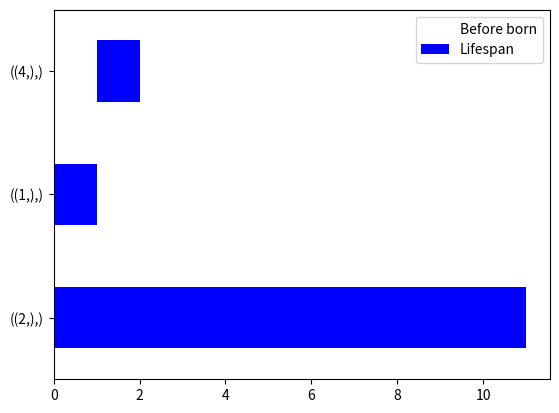
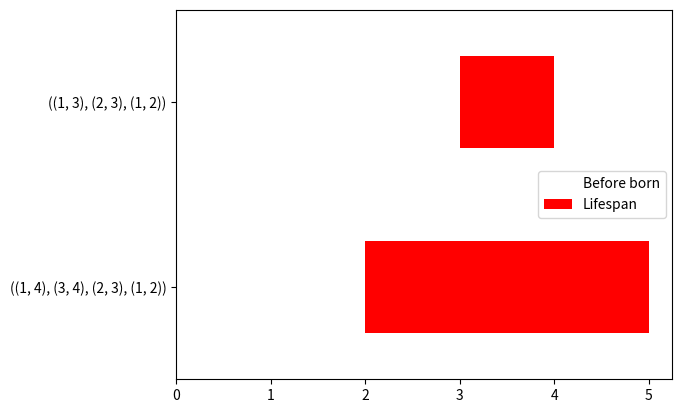

Recreate these plots in Python, in order.
import scipy.io
import pandas as pd
import matplotlib.pyplot as plt
import networkx as nx
import os
import numpy as np
from itertools import combinations
from scipy.sparse import csr_matrix


clear = lambda: os.system('cls')
clear()


class SCset:
    """
    A class used to create a simplex.

    ----------
    Attributes
    ----------
    v: list
        A list of the maximal faces of the simplicial complex.
    """

    def __init__(self, v):
        '''
        Generate the nodes of a simplicial complex.

        ----------
        Attributes
        ----------
        v: list
            A list of the maximal faces of the simplicial complex.

        -------
        Raises
        -------
        AttributeError:
            If the maximal faces are not immutable objects.

        ---------
        Examples:
        ---------
        To make a simplicial complex associated with a graph,
        use the ``SimplicialComplex`` class. We need a graph G.
            >>> sc = SCMaximalFacets([[0,1,2,3],[3,4,5]])
            >>> print(sc.SCverices)
            [0, 1, 2, 3, 4, 5]

        '''
        self.v = v

    def faces(self):
        """
        Makes the faces of a simplicial complex.

           A simplicial complex SC is uniquely determined by its maximal faces,
           and it must contain every face of a simplex, also the intersection
           of any two simplexes of SC is a face of each of them.

        ----------
        Returns
        ----------
        list:
            A list of the faceset of a simplicial complex.

        ---------
        Examples:
        ---------
        To create the faces of a simplical complex use,
        ``SimplicialComplex.faces()''.
            >>> sc = SCMaximalFacets([[0,1,2,3],[3,4,5]])
            >>> print(sc.faces())
            [(1, 3), (0, 1, 2), (0, 1, 3), (0, 3), (1, 2), (1,), (0, 2, 3), (3,), (5,), (0, 1, 2, 3), (4, 5), (1, 2, 3), (2, 3), (3, 5), (0, 1), (0,), (2,), (4,), (), (3, 4, 5), (3, 4), (0, 2)]

        .. Note:: The faces are sorted by their dimension.

            """
        sv = []
        for i in self.v:
            if len(i) != 0:
                sv.append(tuple(tuple_sorted(i)))
            else:
                sv.append(i)
        return sv

    def p_simplices(self, p):
        """
        Creates a list of the faces of a simplex with dimension p.

        ----------
        Parameters
        ----------
        p: int
            The dimension of the desired faces.

        --------
        Returns:
        --------
        list:
            A list of the faces of a simplex with dimension p.

        ---------
        Examples:
        ---------
        The p-simplices are done with
        "SimplicialComplex.p_simplex(p)".
            >>> sc = SCMaximalFacets([[0,1,2]])
            >>> print(sc.faces())
            [(0,), (1,), (2,), (0, 1), (0, 2), (1, 2), (0, 1, 2)]
            >>> print(sc.p_simplices(0))
            [(0,), (1,), (2,)]
            >>> print(sc.p_simplices(2))
            [(0, 1, 2)]
            >>> print(sc.p_simplices(1))
            [(0, 1), (0, 2), (1, 2)]
            >>> print(sc.p_simplices(5))
            []

        .. Note:: If there are not faces of dimension p,
        the method return a empty list like in
        ``sc.p_simplex(5)''.

        """
        return list(filter(lambda face: (len(face) == p + 1), self.faces()))

    def dimension(self):
        """
        Gives the dimension of a simplicial complex.
        ----------
        Parameters
        ----------
        p: int
            The dimension of the faces.

        --------
        Returns:
        --------
        (a - 1): int
            The dimension of the simplicial complex.
        -------
        Raises:
        -------
            Return ``-1'' if the simplicial complex is empty.

        Examples:
        To use the method dimension write
        ``SimplicialComplex.dimension()''.
            >>> sc = SCFromFacets([[0,1,2,4]])
            >>> print(sc.dimension())
            3
        """
        a = 0
        for x in self.faces():
            if (len(x) > a):
                a = len(x)
        return a - 1

    def s_dimension(self):
        """
        Creates a dictionary of the dimension of every element in the Simplicial Complex.

        --------
        Returns:
        --------
        dd: dictionary
            Keys as the simplices, and values as their respectively dimension.

        ---------
        Examples:
        ---------
            >>> sc = SCMaximalFacets([[0,1,2]])
            >>> print(sc.s_dimension())
            {(0,):0, (1,):0, (2,):0, (0, 1):1, (0, 2):1, (1, 2):1, (0, 1, 2):2]

        """
        dd = {}
        for i in range(self.dimension()+1):
            for j in self.p_simplices(i):
                dd[j] = len(j)-1
        return dd

    def boundary(self):
        """
        Gives a dictionary of the boundary operator on all the elements of the simplicial complex

        --------
        Returns:
        --------
        bd: dictionary
            Keys are the simplices and the values are themselves under the boundary operator

        -------
        Raises:
        -------
        AttributeError:
            If p is lower than zero or bigger than the dimension of the
            simplicial complex dimension.

        ---------
        Examples:
        ---------
        To create a basis for the group of oriented p-chains, use
        ``SimplicialComplex.basis_group_oriented_p_chains(p)``.
            >>> sc = SCMaximalFacets([[0,1,2,3],[3,4,5]])
            >>> print(sc.boundary())
            {(2,): [], (5,): [], (4,): [], (1,): [], (0,): [], (3,): [],
            (3, 4): [(4,), (3,)], (0, 2): [(2,), (0,)], (1, 3): [(3,), (1,)], (4, 5): [(5,), (4,)],
            (0, 1): [(1,), (0,)], (1, 2): [(2,), (1,)], (3, 5): [(5,), (3,)],
            (0, 3): [(3,), (0,)], (2, 3): [(3,), (2,)], (0, 1, 3): [(1, 3), (0, 3), (0, 1)],
            (0, 1, 2): [(1, 2), (0, 2), (0, 1)], (0, 2, 3): [(2, 3), (0, 3), (0, 2)],
            (1, 2, 3): [(2, 3), (1, 3), (1, 2)], (3, 4, 5): [(4, 5), (3, 5), (3, 4)], (0, 1, 2, 3): [(1, 2, 3), (0, 2, 3), (0, 1, 3), (0, 1, 2)]}
        """
        bd = {}
        for i in range(self.dimension() + 1):
            for j in self.p_simplices(i):
                k = self.s_dimension()[j]
                if (k == 0):
                    bd[j]=[]
                else:
                    av = []
                    for c in range(self.s_dimension()[j]+1):
                        hl = []
                        for h in j:
                            hl.append(h)
                        hl.pop(c)
                        av.append(tuple(hl))
                    bd[j] = av
        return bd

class SCMaximalFacets:
    """
    A class used to create a simplex.

    ----------
    Attributes
    ----------
    v: list
        A list of the maximal faces of the simplicial complex.
    """

    def __init__(self, v):
        '''
        Generate the nodes of a simplicial complex.

        ----------
        Attributes
        ----------
        v: list
            A list of the maximal faces of the simplicial complex.

        -------
        Raises
        -------
        AttributeError:
            If the maximal faces are not immutable objects.

        ---------
        Examples:
        ---------
        To make a simplicial complex associated with a graph,
        use the ``SimplicialComplex`` class. We need a graph G.
            >>> sc = SCMaximalFacets([[0,1,2,3],[3,4,5]])
            >>> print(sc.SCverices)
            [0, 1, 2, 3, 4, 5]

        '''
        self.v = v
        self.SCFaset = []
        self.SCvertices = set()
        for x in self.v:
            self.SCFaset.append(x)
            for y in x:
                self.SCvertices.add(y)
        self.SCvertices = list(self.SCvertices)

    def faces(self):
        """
        Makes the faces of a simplicial complex.

           A simplicial complex SC is uniquely determined by its maximal faces,
           and it must contain every face of a simplex, also the intersection
           of any two simplexes of SC is a face of each of them.

        ----------
        Returns
        ----------
        list:
            A list of the faceset of a simplicial complex.

        ---------
        Examples:
        ---------
        To create the faces of a simplical complex use,
        ``SimplicialComplex.faces()''.
            >>> sc = SCMaximalFacets([[0,1,2,3],[3,4,5]])
            >>> print(sc.faces())
            [(1, 3), (0, 1, 2), (0, 1, 3), (0, 3), (1, 2), (1,), (0, 2, 3), (3,), (5,), (0, 1, 2, 3), (4, 5), (1, 2, 3), (2, 3), (3, 5), (0, 1), (0,), (2,), (4,), (), (3, 4, 5), (3, 4), (0, 2)]

        .. Note:: The faces are sorted by their dimension.

            """

        faceset = set()
        for faset in self.SCFaset:
            for face in sub_lists(faset):
                if len(face) != 0:
                    faceset.add(tuple(tuple_sorted(face)))
                else:
                    faceset.add(tuple(face))
        return list(faceset)

    def p_simplices(self, p):
        """
        Creates a list of the faces of a simplex with dimension p.

        ----------
        Parameters
        ----------
        p: int
            The dimension of the desired faces.

        --------
        Returns:
        --------
        list:
            A list of the faces of a simplex with dimension p.

        ---------
        Examples:
        ---------
        The p-simplices are done with
        "SimplicialComplex.p_simplex(p)".
            >>> sc = SCMaximalFacets([[0,1,2]])
            >>> print(sc.faces())
            [(0,), (1,), (2,), (0, 1), (0, 2), (1, 2), (0, 1, 2)]
            >>> print(sc.p_simplices(0))
            [(0,), (1,), (2,)]
            >>> print(sc.p_simplices(2))
            [(0, 1, 2)]
            >>> print(sc.p_simplices(1))
            [(0, 1), (0, 2), (1, 2)]
            >>> print(sc.p_simplices(5))
            []

        .. Note:: If there are not faces of dimension p,
        the method return a empty list like in
        ``sc.p_simplex(5)''.

        """
        return list(filter(lambda face: (len(face) == p + 1), self.faces()))

    def dimension(self):
        """
        Gives the dimension of a simplicial complex.
        ----------
        Parameters
        ----------
        p: int
            The dimension of the faces.

        --------
        Returns:
        --------
        (a - 1): int
            The dimension of the simplicial complex.
        -------
        Raises:
        -------
            Return ``-1'' if the simplicial complex is empty.

        Examples:
        To use the method dimension write
        ``SimplicialComplex.dimension()''.
            >>> sc = SCFromFacets([[0,1,2,4]])
            >>> print(sc.dimension())
            3
        """
        a = 0
        for x in self.faces():
            if (len(x) > a):
                a = len(x)
        return a - 1

    def s_dimension(self):
        """
        Creates a dictionary of the dimension of every element in the Simplicial Complex.

        --------
        Returns:
        --------
        dd: dictionary
            Keys as the simplices, and values as their respectively dimension.

        ---------
        Examples:
        ---------
            >>> sc = SCMaximalFacets([[0,1,2]])
            >>> print(sc.s_dimension())
            {(0,):0, (1,):0, (2,):0, (0, 1):1, (0, 2):1, (1, 2):1, (0, 1, 2):2]

        """
        dd = {}
        for i in range(self.dimension()+1):
            for j in self.p_simplices(i):
                dd[j] = len(j)-1
        return dd

    def boundary(self):
        """
        Gives a dictionary of the boundary operator on all the elements of the simplicial complex

        --------
        Returns:
        --------
        bd: dictionary
            Keys are the simplices and the values are themselves under the boundary operator

        -------
        Raises:
        -------
        AttributeError:
            If p is lower than zero or bigger than the dimension of the
            simplicial complex dimension.

        ---------
        Examples:
        ---------
        To create a basis for the group of oriented p-chains, use
        ``SimplicialComplex.basis_group_oriented_p_chains(p)``.
            >>> sc = SCMaximalFacets([[0,1,2,3],[3,4,5]])
            >>> print(sc.boundary())
            {(2,): [], (5,): [], (4,): [], (1,): [], (0,): [], (3,): [],
            (3, 4): [(4,), (3,)], (0, 2): [(2,), (0,)], (1, 3): [(3,), (1,)], (4, 5): [(5,), (4,)],
            (0, 1): [(1,), (0,)], (1, 2): [(2,), (1,)], (3, 5): [(5,), (3,)],
            (0, 3): [(3,), (0,)], (2, 3): [(3,), (2,)], (0, 1, 3): [(1, 3), (0, 3), (0, 1)],
            (0, 1, 2): [(1, 2), (0, 2), (0, 1)], (0, 2, 3): [(2, 3), (0, 3), (0, 2)],
            (1, 2, 3): [(2, 3), (1, 3), (1, 2)], (3, 4, 5): [(4, 5), (3, 5), (3, 4)], (0, 1, 2, 3): [(1, 2, 3), (0, 2, 3), (0, 1, 3), (0, 1, 2)]}
        """
        bd = {}
        for i in range(self.dimension() + 1):
            for j in self.p_simplices(i):
                k = self.s_dimension()[j]
                if (k == 0):
                    bd[j]=[]
                else:
                    av = []
                    for c in range(self.s_dimension()[j]+1):
                        hl = []
                        for h in j:
                            hl.append(h)
                        hl.pop(c)
                        av.append(tuple(hl))
                    bd[j] = av
        return bd



def SCG(G):
    '''
    A simplicial complex is associated with a graph by means of its maximal cliques.
    '''
    v = []
    for x in list(nx.find_cliques(G)):
        w = []
        for y in x:
            w.append(y)
        v.append(w)
    return SCMaximalFacets(v)



def sub_lists(my_list):
    """
    A function that find all the sublists of a list given.
    """
    subs = []
    for i in range(0, len(my_list)+1):
        temp = [list(x) for x in combinations(my_list, i)]
        if len(temp)>0:
           subs.extend(temp)
    return subs


def eq_elements(a, b):
    """
    A function that identify when tuples are equal except by orientation.

    ----------
    Parameters
    ----------
    a: tuple
        The first tuple.
    b: tuple
        The second tuple.

    --------
    Returns:
    --------
    bool:
        True if the tuples are equal except by orientation,
        False otherwise.

    -------
    Raises:
    -------
    TypeError:
        If the tuples don't have the same structure, for
        example:
            a = ((0,1),(2,3),(5,6))
            b = ((1,0))
    ---------
    Examples:
    --------
    To see if two tuples are equal use ``eq_elements''.
        >>> a1 = ((0,1),(2,3),(5,6))
        >>> b1 = ((0,3),(2,1),(5,6))
        >>> a2 = ((0,1),(2,3),(5,6))
        >>> b2 = ((6,5),(1,0),(3,2))
        >>> print(eq_elements(a1,b1))
        False
        >>> print(eq_elements(a2,b2))
        True
    """
    if ((isinstance(a, int) == True) or (isinstance(a, str) == True)):
        return a == b
    if ((isinstance(a[0], int) == True) or (isinstance(a[0], str) == True)):
        return (set() == set(a).difference(set(b)))
    else:
        for i in range(len(a)):
            test = False
            for j in range(len(b)):
                if (eq_elements(a[i], b[j]) == True):
                    test = True
            if (test == False):
                return False
        else:
            return True


def tuple_sorted(a):
    """
    Sorted tuples of tuples.

    ----------
    Parameters
    ----------
    a: tuple
        A tuple the which will be sorted.

    --------
    Returns:
    --------
    tuple:
        The tuple sorted.

    ---------
    Examples:
    ---------
    The function ``sorted'' don't sort tuples of tuples, but
    this function can do it, below is showing examples of
    both functions:
        >>> a1 = ((6,5),(1,0),(3,2))
        >>> a2 = (((4,2),(1,0),(5,3)),((2,3),(1,0),(6,4)))
        >>> print(sorted(a1))
        [(1, 0), (3, 2), (6, 5)]
        >>> print(tuple_sorted(a1))
        ((0, 1), (2, 3), (5, 6))
        >>> print(sorted(a2))
        [((2, 3), (1, 0), (6, 4)), ((4, 2), (1, 0), (5, 3))]
        >>> print(tuple_sorted(a2))
        (((0, 1), (2, 3), (4, 6)), ((0, 1), (2, 4), (3, 5)))

    """
    if ((isinstance(a, int) == True) or (isinstance(a, str) == True)):
        return a
    if ((isinstance(a[0], int) == True) or (isinstance(a[0], str) == True)):
        return sorted(a)
    else:
        w = []
        for b in a:
            w.append(tuple(tuple_sorted(b)))
        return tuple(sorted(tuple(w)))

def scdiff(s2, s1):
    """
    Returns a list with the difference of the simplicial complexes, sorted by dimension.
    """
    v2 = s2.faces()
    v1 = s1.faces()
    v3 = list(set(v2)-set(v1))
    return sorted(v3, key=len)

def boundary_matrix(sf):
    """
    Creates the boundary matrix of the simplicial filtration
    ----------
    Parameters
    ----------
    sf: list
        simplicial complex filtration list
    --------
    Returns:
    --------
    M: matrix
        The reduced boundary matrix
    pi: dictionary
        Keys the connected components and cycles that are not born or died in the same stage.
    -------
    """
    sv = []
    osv = []
    n = len(sf)
    sc = sf[n-1]
    dv = []
    for i in sf[0].faces():
        if (i != ()):
            sv.append(i)
            osv.append([i])
    dv.append(0)
    dv.append(len(sv))
    for i in range(n-1):
        for j in scdiff(sf[i+1],sf[i]):
            sv.append(j)
            osv.append([j])
        dv.append(len(sv))
    nf = len(sv)
    M = csr_matrix((nf, nf), dtype=np.int8).toarray()
    for i in range(nf):
        if (len(sv[i]) > 1):
            for j in sc.boundary()[sv[i]]:
                M[sv.index(j), i] = 1
    for i in range(nf):
        if (np.count_nonzero(M[:,i]) > 0):
            nz = np.max(np.nonzero(M[:,i]))
            fo = np.min(np.nonzero(M[nz,:]))
            while (fo < i):
                M[:,i] = M[:,i] + M[:,fo]
                osv[i].append(sv[fo])
                for j in range(nf):
                    M[j,i] = M[j,i] % 2
                if (np.count_nonzero(M[:,i]) > 0):
                    nz = np.max(np.nonzero(M[:,i]))
                    fo = np.min(np.nonzero(M[nz,:]))
                else:
                    fo = i + 1
    pi = {}
    for i in range(nf):
        if (np.count_nonzero(M[:,i]) == 0):
            fo = np.min(np.nonzero(M[i,:]))
            fz = np.max(np.nonzero(M[:,fo]))
            if (i < fz):
                av1 = fin_d(i, dv)
                av2 = dv[len(dv) - 1]
                if (av2-av1 > 0):
                    pi[tuple(osv[i])] = [av1, av2]
            else:
                av1 = fin_d(i, dv)
                av2 = fin_d(fo, dv)
                if (av2-av1 > 0):
                    pi[tuple(osv[i])] = [av1, av2]
    return M, pi


def fin_d(fo, dv):
    """
    Function that determines in which age of the persistent homology in an element
    --------
    Returns:
    --------
    sf: set
        Collection of the simplicial filtration
    -------
    """
    for j in range(len(dv)-1):
        if (dv[j] <= fo < dv[j+1]):
            return j

def plot_pd(M, pi):
    """
    Plot the persistent homology bar diagram
    ----------
    Parameters
    ----------
    M: matrix
        The reduced boundary matrix
    pi: dictionary
        Keys the connected components and cycles that are not born or died in the same stage.
    --------
    Returns:
    --------
    plot
        Persitent homology diagram plot
    -------
    """
    abz = []
    bbz = []
    abo = []
    bbo = []
    lk = list(pi.keys())
    lv = list(pi.values())
    for i in range(len(lv)):
        if (len(lk[i][0]) == 1):
            abz.append(lv[i][0])
            bbz.append(lv[i][1]-lv[i][0])
        else:
            abo.append(lv[i][0])
            bbo.append(lv[i][1]-lv[i][0])
    ind_k = list(pi.keys())[0:len(abz)]
    df = pd.DataFrame({'Before born': abz,
                       'Lifespan': bbz}, index=ind_k)
    # axes = df.plot.bar(
    #     rot=0, subplots=True, color={"Before born": "red", "Lifespan": "green"}
    # )
    # axes[1].legend(loc=2)
    # ax = df.plot.bar(rot=0)
    ax = df.plot.barh(stacked=True, color={"Before born": "white", "Lifespan": "blue"})
    #plt.show()
    #-------------------------------------------------------------------------------
    ind_k = list(pi.keys())[len(abz):len(lv)]
    df = pd.DataFrame({'Before born': abo,
                       'Lifespan': bbo}, index=ind_k)
    # axes = df.plot.bar(
    #     rot=0, subplots=True, color={"Before born": "red", "Lifespan": "green"}
    # )
    # axes[1].legend(loc=2)
    # ax = df.plot.bar(rot=0)
    ax = df.plot.barh(stacked=True, color={"Before born": "white", "Lifespan": "red"})
    plt.show()



#sc = SCMaximalFacets([[1,2,3],[1,4,3]])
f1 = [(2,), (1,), ()]
f2 = [(1, 2), (2,), (4,), (2, 3), (1,), (), (3,)]
f3 = [(1, 2), (2,), (4, 3), (1, 4), (4,), (2, 3), (1,), (), (3,)]
f4 = [(1, 2), (2,), (4, 3), (1, 4), (4,), (2, 3), (1,), (), (3,), (1, 3)]
f5 = [(1, 3), (1, 2), (2,), (4, 3), (1, 2, 3), (4,), (1, 4), (2, 3), (1,), (), (3,)]
f6 = [(1, 3), (1, 2), (2,), (4, 3), (1, 2, 3), (4,), (1, 4), (2, 3), (1,), (1, 4, 3), (), (3,)]
sf = [SCset(f1),SCset(f2),SCset(f3),SCset(f4),SCset(f5),SCset(f6)]
M, pi = boundary_matrix(sf)
plot_pd(M, pi)
# print(scdiff(SCset(f1),SCset(f2)))
# print(scdiff(SCset(f2),SCset(f3)))
# print(scdiff(SCset(f3),SCset(f4)))
# print(scdiff(SCset(f4),SCset(f5)))
# print(scdiff(SCset(f5),SCset(f6)))
#sc1 = SCset(f3)
#print(sc1.p_simplices(1))
#print(sc.p_simplices(1))
#print(sc1.boundary())
#print(sc.boundary())
#print(sc.boundary())
# print(eq_elements((3,), (3,)))
# g1 = nx.DiGraph()
# g1.add_nodes_from([1,2])
# g2 = g1.copy()
# g2.add_nodes_from([4])
# g2.add_edges_from([(1,2), (2,3)])
# g3 = g2.copy()
# g3.add_edges_from([(3,4),(4,1)])
# g4 = g3.copy()
# g4.add_edges_from([(1,3)])
# g5 = g4.copy()
# g5.add_edges_from([(3,4),(4,1)])
# nx.draw_networkx(g2)
# plt.show()
# print(sc.faces())
# sc = SCMaximalFacets([[0,1,2]])
# print(sc.s_dimension().keys())
